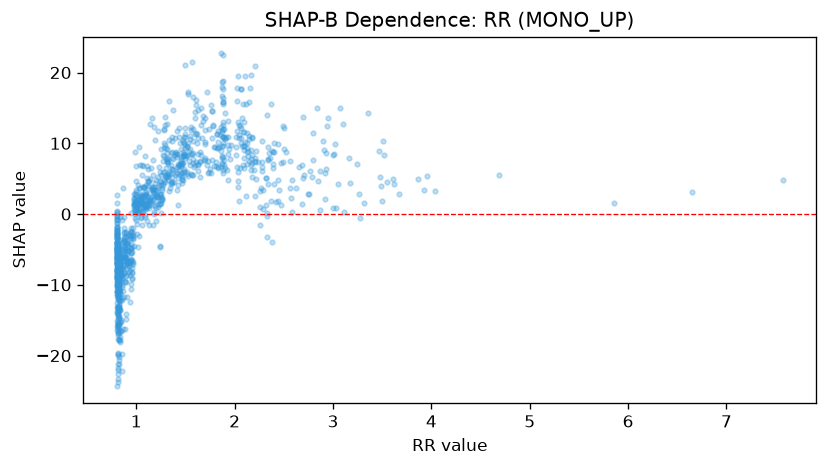

Data behind this chart, as committed beside it:
feature_value, shap_value
0.81, -14.23
1.41, 5.833
1.09, 2.573
0.81, -8.546
1.5, 10.9
0.81, -8.576
1.88, 12.96
0.93, -5.235
0.93, -8.133
1.28, 5.913
1.24, 1.382
0.8, -4.095
1.03, 1.402
2.01, 10.89
1.8, 9.494
1.45, 5.846
1.34, 5.667
1.05, 2.642
1.03, 9.521
0.81, -7.718
0.81, -7.961
1.69, 7.646
0.82, -7.54
0.91, -11.69
0.99, 0.6349
0.8, -24.35
1.08, 1.396
1.09, 3.104
0.9, -2.555
0.87, -3.54
1.13, 1.868
0.87, -8.302
0.8, -8.023
2.18, 10.77
1.88, 17.69
2.28, 10.34
0.84, -8.554
2.06, 12.09
1.28, 4.877
0.8, -4.763
1.01, 1.066
0.81, -7.371
1.59, 6.698
2.24, 7.337
1.78, 12.48
2.01, 8.406
0.81, -7.753
2.13, 9.309
0.81, -8.89
1.79, 9.503
0.81, -10.93
2.18, 8.397
0.81, -6.836
1.46, 4.865
0.8, -10.05
0.91, -4.214
1.05, 2.172
0.81, -6.285
1.13, 2.028
1.88, 15.81
... 1,088 more rows
